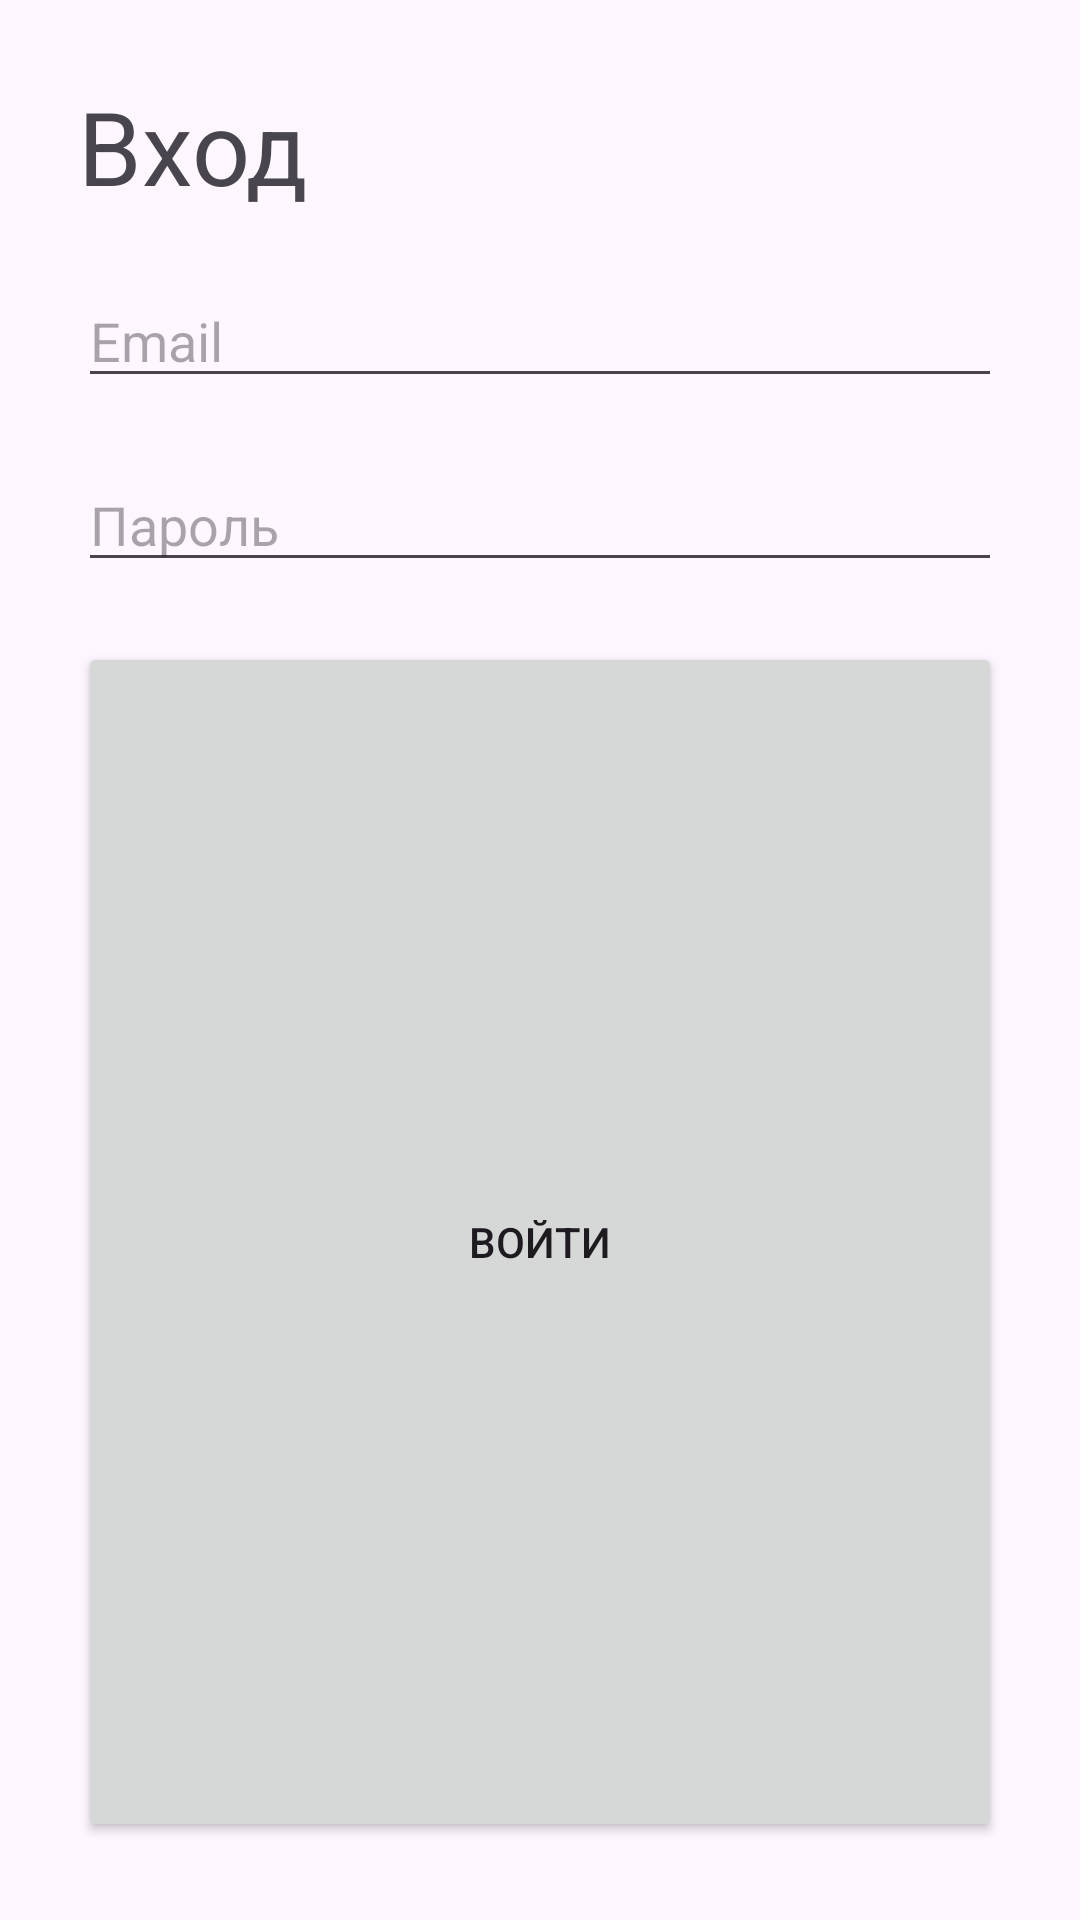

Produce the Android XML layout that renders to this screen, including the resource entries it uses.
<!-- AndroidManifest.xml: application theme Theme.Fi15Game -->
<!-- res/layout/activity_login.xml -->
<LinearLayout xmlns:android="http://schemas.android.com/apk/res/android"
    android:layout_width="match_parent"
    android:layout_height="wrap_content"
    android:orientation="vertical"
    android:padding="16dp">

    <TextView
        android:id="@+id/textView3"
        android:layout_width="match_parent"
        android:layout_height="wrap_content"
        android:layout_margin="10dp"
        android:text="Вход"
        android:textSize="34sp" />

    <EditText
        android:id="@+id/loginEmailEditText"
        android:layout_width="match_parent"
        android:layout_height="wrap_content"
        android:layout_margin="10dp"
        android:hint="Email"
        android:inputType="textEmailAddress" />

    <EditText
        android:id="@+id/loginPasswordEditText"
        android:layout_width="match_parent"
        android:layout_height="wrap_content"
        android:layout_margin="10dp"
        android:hint="Пароль"
        android:inputType="textPassword"
        android:textAlignment="viewStart" />

    <Button
        android:id="@+id/loginButton"
        android:layout_width="match_parent"
        android:layout_height="match_parent"
        android:layout_margin="10dp"
        android:text="Войти" />

    <TextView
        android:id="@+id/registerLinkTextView"
        android:layout_width="match_parent"
        android:layout_height="wrap_content"
        android:layout_margin="10dp"
        android:clickable="true"
        android:focusable="true"
        android:paddingTop="16dp"
        android:text="Еще нет аккаунта? Регистрация"
        android:textColor="@color/design_default_color_primary_variant" />

</LinearLayout>
<!-- resources referenced by this layout -->
<resources>
  <style name="Theme.Fi15Game" parent="Base.Theme.Fi15Game" />
  <style name="Base.Theme.Fi15Game" parent="Theme.Material3.DayNight.NoActionBar">
          
          
      </style>
</resources>
